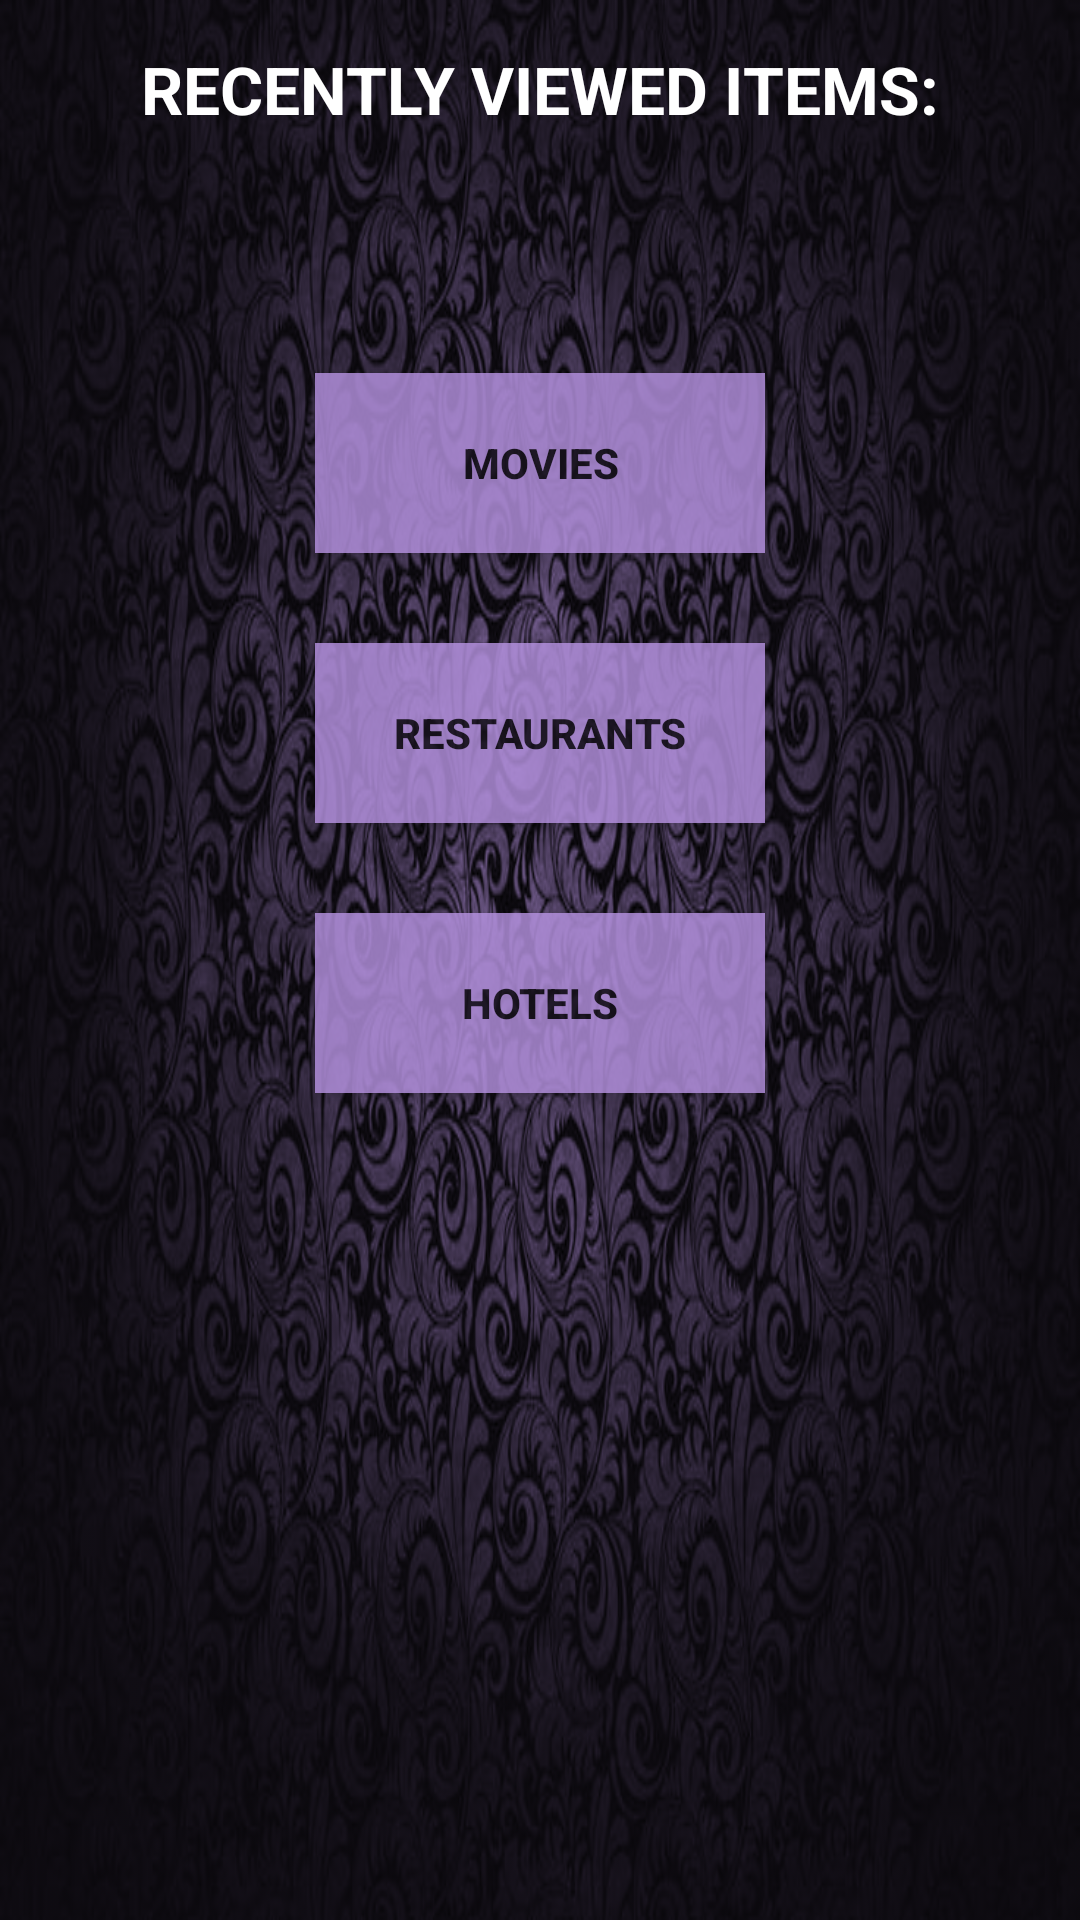

Layout XML and referenced resources for this Android screen:
<!-- AndroidManifest.xml: application theme AppTheme -->
<!-- res/layout/recently_viewed_fragment.xml -->
<?xml version="1.0" encoding="utf-8"?>
<LinearLayout xmlns:android="http://schemas.android.com/apk/res/android"
    android:orientation="vertical" android:layout_width="match_parent"
    android:background="@drawable/jijikk"
    android:layout_height="match_parent"
    android:backgroundTint="#b995e5"
    android:backgroundTintMode="multiply">

    <TextView
        android:layout_width="wrap_content"
        android:layout_height="wrap_content"
        android:textAppearance="?android:attr/textAppearanceLarge"
        android:text="Recently Viewed Items:"
        android:id="@+id/textView12"
        android:layout_marginTop="15dp"
        android:textColor="@color/abc_primary_text_disable_only_material_dark"
        android:textStyle="bold"
        android:textAllCaps="true"
        android:layout_gravity="center_horizontal" />

    <Button
        android:layout_width="150dp"
        android:layout_height="60dp"
        android:text="Movies"
        android:id="@+id/button6"
        android:textStyle="bold"
        android:layout_marginTop="80dp"
        android:layout_gravity="center_horizontal"
        android:background="#b995e5"
        android:alpha="0.8" />

    <Button
        android:layout_width="150dp"
        android:layout_height="60dp"
        android:text="Restaurants"
        android:layout_marginTop="30dp"
        android:id="@+id/button10"
        android:textStyle="bold"
        android:layout_gravity="center_horizontal"
        android:background="#b995e5"
        android:alpha=".8" />

    <Button
        android:layout_width="150dp"
        android:layout_height="60dp"
        android:text="Hotels"
        android:textStyle="bold"
        android:layout_marginTop="30dp"
        android:id="@+id/button11"
        android:layout_gravity="center_horizontal"
        android:background="#b995e5"
        android:alpha=".8" />

    <TextView
        android:layout_width="wrap_content"
        android:layout_height="wrap_content"
        android:textAppearance="?android:attr/textAppearanceLarge"
        android:id="@+id/textView15"
        android:layout_marginTop="120dp"
        android:visibility="gone"
        android:layout_gravity="center_horizontal" />
</LinearLayout>
<!-- resources referenced by this layout -->
<resources>
  <!-- drawable jijikk: jpg bitmap (drawable-hdpi, 31716 bytes) -->
  <style name="AppTheme" parent="Theme.AppCompat.Light.DarkActionBar">
          
      </style>
</resources>
